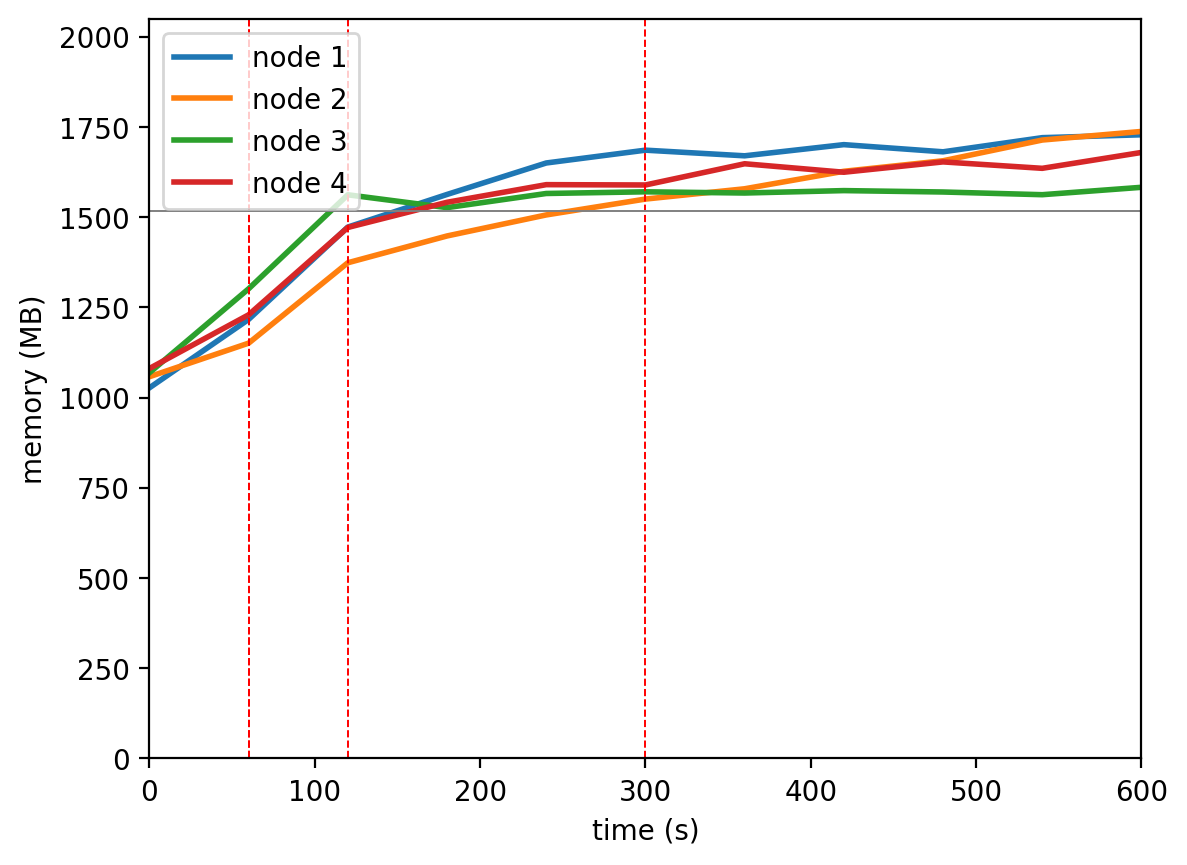

Source data for this figure (header and first rows):
timestamp, ppgcc-m02_pod_amount, ppgcc-m02_memory, ppgcc-m02_cpu, ppgcc-m03_pod_amount, ppgcc-m03_memory, ppgcc-m03_cpu, ppgcc-m04_pod_amount, ppgcc-m04_memory, ppgcc-m04_cpu, ppgcc-m05_pod_amount, ppgcc-m05_memory, ppgcc-m05_cpu
0, 10, 1051508, 192222934, 10, 1083012, 202160426, 10, 1094216, 186987664, 10, 1106348, 188481369
60, 10, 1245548, 201180960, 10, 1178184, 113223586, 10, 1332476, 232247557, 10, 1258676, 164524257
120, 11, 1507568, 722287598, 11, 1406280, 423510054, 8, 1599116, 864347444, 10, 1506440, 519129428
180, 11, 1600084, 703609439, 12, 1482312, 444724906, 7, 1562684, 846235982, 10, 1577852, 548312813
240, 11, 1689356, 732929978, 12, 1541976, 434348628, 7, 1602812, 816112625, 10, 1627880, 538075224
300, 11, 1725712, 732463576, 12, 1586988, 447500467, 7, 1607564, 808587028, 10, 1626956, 539583111
360, 10, 1709716, 776021063, 13, 1616160, 354841528, 7, 1604132, 824241657, 10, 1687148, 587676998
420, 10, 1741396, 756478131, 13, 1665792, 432844234, 7, 1610996, 800097749, 10, 1663124, 550862340
480, 10, 1721068, 688485480, 13, 1695624, 421504147, 7, 1607036, 810129042, 10, 1692428, 587193281
540, 10, 1761196, 733760446, 13, 1754480, 464006036, 7, 1599380, 775096908, 10, 1674212, 561714526
600, 10, 1769340, 729265674, 13, 1778816, 450318936, 7, 1620368, 783458091, 10, 1719224, 565975320
